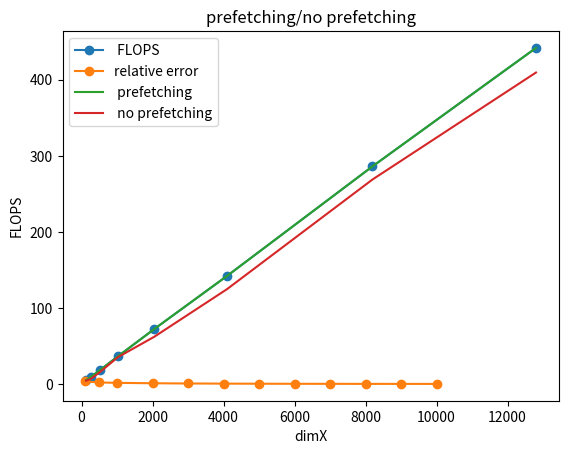

Write Python code to recreate this figure.
import numpy as np
from matplotlib import pyplot as plt

'''
EX3-1/3
'''
x = [128, 256, 512, 1024, 2048, 4096, 8192, 12800]
y = [5.17, 9.12, 17.95, 36.31, 72.24, 141.98, 286.04, 441.90]
plt.plot(x, y, '-o',  label=' FLOPS ')
plt.xlabel("dimX")
plt.ylabel("FLOPS")
plt.title("FLOPS with dimX")
plt.legend()
plt.show()

'''
EX3-2
'''
x = [100, 500, 1000, 2000, 3000, 4000, 5000, 6000, 7000, 8000, 9000, 10000]
y = [3.31, 2, 1.49, 0.96, 0.66, 0.47, 0.34, 0.25, 0.19, 0.14, 0.11, 0.08]
plt.plot(x, y, 'o-', label='relative error')
plt.xlabel("nsteps")
plt.ylabel("relative error of the approximation")
plt.title("relative error of the approximation with nsteps")
plt.legend()
plt.show()

'''
EX3-3
'''
x = [128, 256, 512, 1024, 2048, 4096, 8192, 12800]
y = [5.17, 9.12, 17.95, 36.31, 72.24, 141.98, 286.04, 441.90]
plt.plot(x, y,  label=' prefetching ')

x1 = [128, 256, 512, 1024, 2048, 4096, 8192, 12800]
y1 = [4.29, 6.54, 15.35, 35.26, 62.07, 124.64, 268.78, 409.55]
plt.plot(x1, y1,  label=' no prefetching')
plt.xlabel("dimX")
plt.ylabel("FLOPS")
plt.title("prefetching/no prefetching")
plt.legend()
plt.show()